Dataset: parts (GitHub, rahualrai/parts_classification). Classes: connector, gear, plate, shaft, spring.

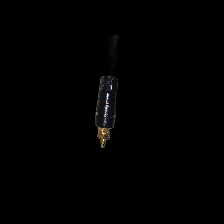
Label: connector

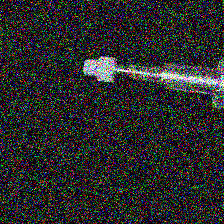
Label: gear

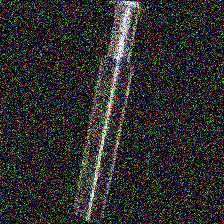
Label: shaft

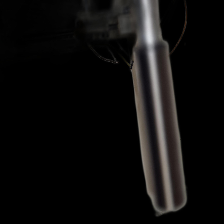
Label: shaft

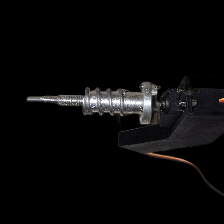
Label: spring

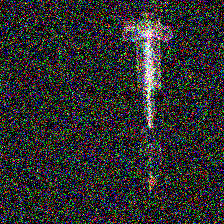
Label: connector
